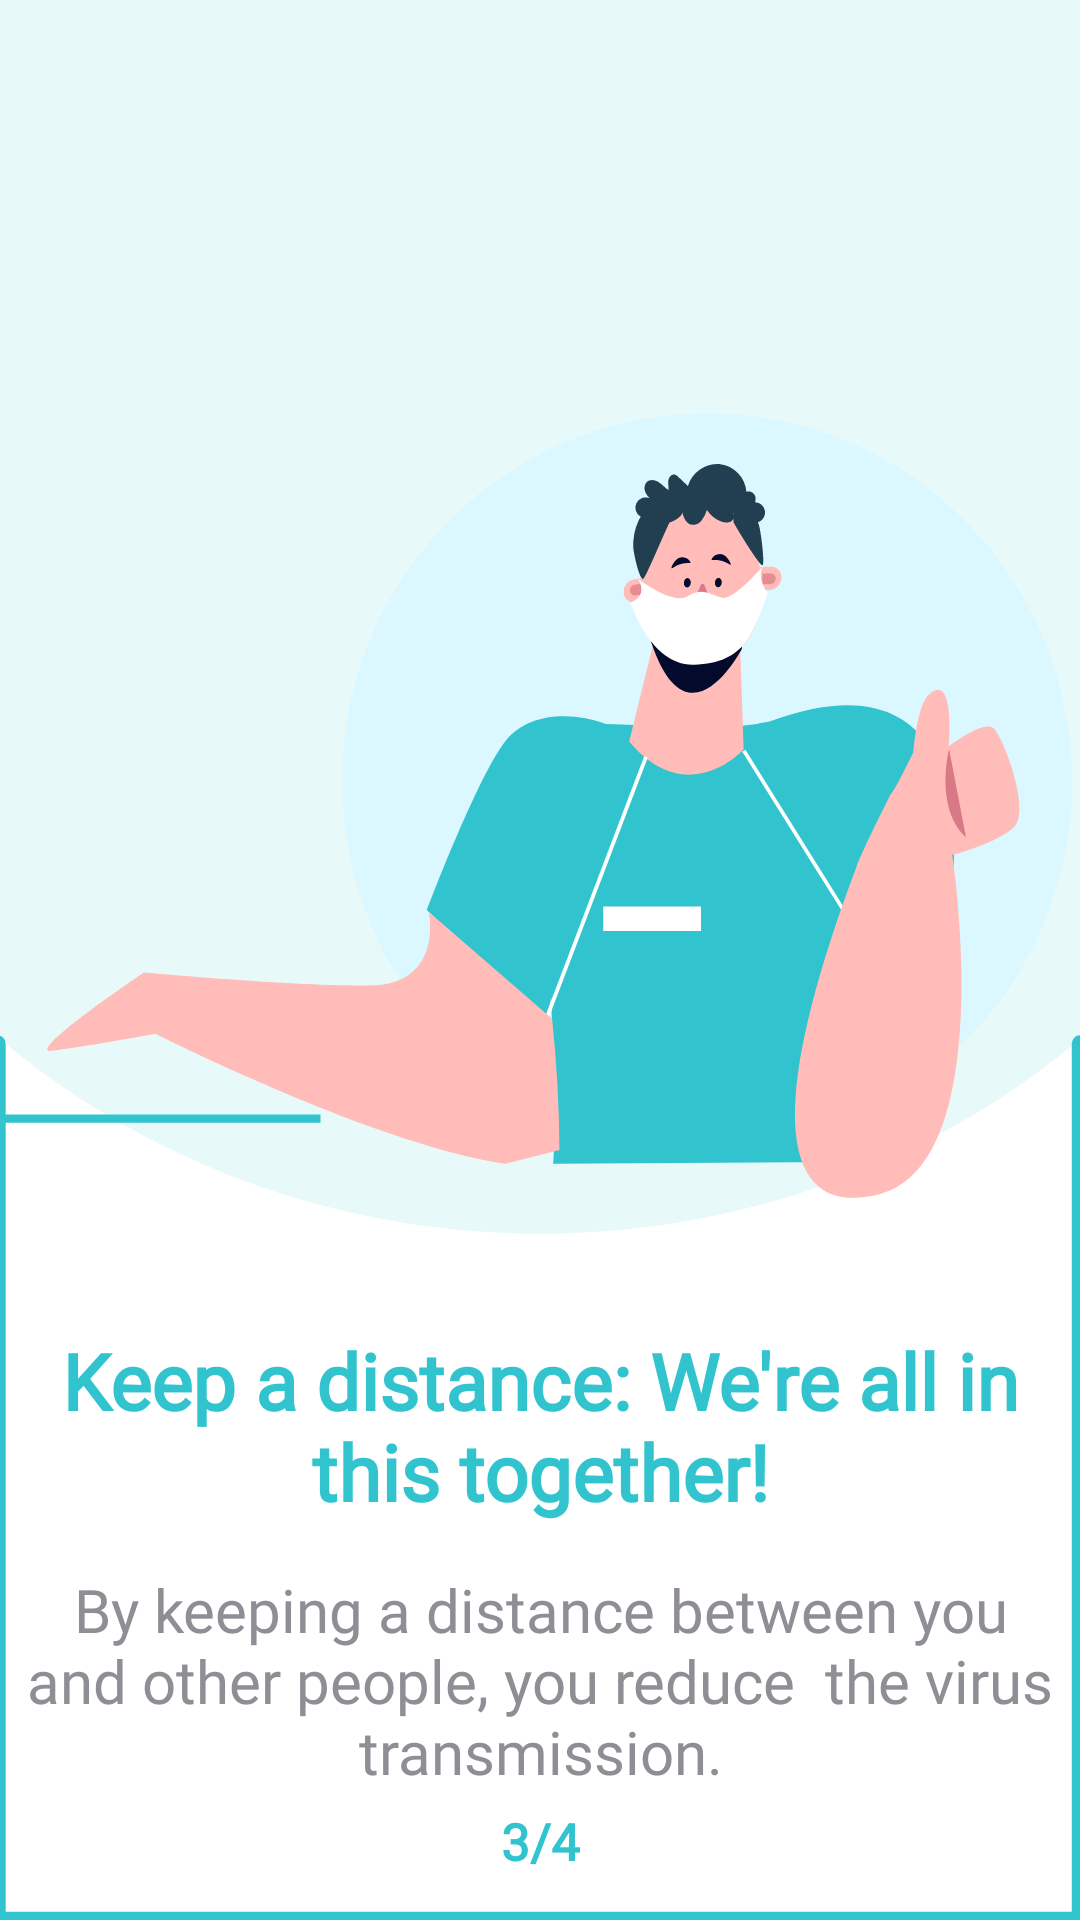

Layout XML and referenced resources for this Android screen:
<!-- AndroidManifest.xml: application theme AppTheme -->
<!-- res/layout/third_health.xml -->
<?xml version="1.0" encoding="utf-8"?>
<androidx.constraintlayout.widget.ConstraintLayout xmlns:android="http://schemas.android.com/apk/res/android"
    xmlns:tools="http://schemas.android.com/tools"
    android:layout_width="match_parent"
    android:layout_height="match_parent"
    android:padding="5dp"
    xmlns:app="http://schemas.android.com/apk/res-auto"
    android:background="@drawable/ic_third_back">


    <TextView
        android:id="@+id/textView"
        android:layout_width="wrap_content"
        android:layout_height="wrap_content"
        android:layout_marginVertical="15dp"
        android:fontFamily="@font/montserrat"
        android:gravity="center"
        android:text="Keep a distance:
We're all in this together!"
        android:textColor="@color/colorPrimary"
        android:textSize="26sp"
        android:textStyle="bold"
        app:layout_constraintBottom_toTopOf="@+id/textView2"
        app:layout_constraintHorizontal_bias="0.492"
        app:layout_constraintLeft_toLeftOf="parent"
        app:layout_constraintRight_toRightOf="parent" />

    <TextView
        android:id="@+id/textView2"
        android:layout_width="wrap_content"
        android:layout_height="wrap_content"
        android:fontFamily="@font/montserrat"
        android:layout_marginVertical="5dp"
        android:gravity="center"
        android:text="By keeping a distance between
you and other people, you reduce
 the virus transmission."
        android:textColor="@color/grr"
        android:textSize="20sp"
        app:layout_constraintBottom_toTopOf="@+id/page_number"
        app:layout_constraintEnd_toEndOf="parent"
        app:layout_constraintStart_toStartOf="parent" />

    <TextView
        android:layout_width="wrap_content"
        android:id="@+id/page_number"
        android:layout_height="wrap_content"
        android:fontFamily="@font/montserrat"
        android:text="3/4"
        android:textColor="@color/colorPrimary"
        android:textSize="17sp"
        android:textStyle="bold"
        app:layout_constraintBottom_toBottomOf="parent"
        android:layout_marginVertical="10dp"
        app:layout_constraintEnd_toEndOf="parent"
        app:layout_constraintStart_toStartOf="parent" />


</androidx.constraintlayout.widget.ConstraintLayout>
<!-- resources referenced by this layout -->
<resources>
  <color name="colorPrimary">#31C4CF</color>
  <color name="grr">#8D8F94</color>
  <!-- drawable ic_third_back: vector/xml drawable (drawable, 7376 chars, omitted) -->
  <style name="AppTheme" parent="Theme.MaterialComponents.NoActionBar">
          
          <item name="colorPrimary">@color/colorPrimary</item>
          <item name="colorPrimaryDark">@color/colorPrimaryDark</item>
          <item name="colorAccent">@color/colorAccent</item>
          <item name="windowActionBar">false</item>
          <item name="windowNoTitle">true</item>
      </style>
  <color name="colorPrimaryDark">#181461</color>
  <color name="colorAccent">#31C4CF</color>
</resources>
